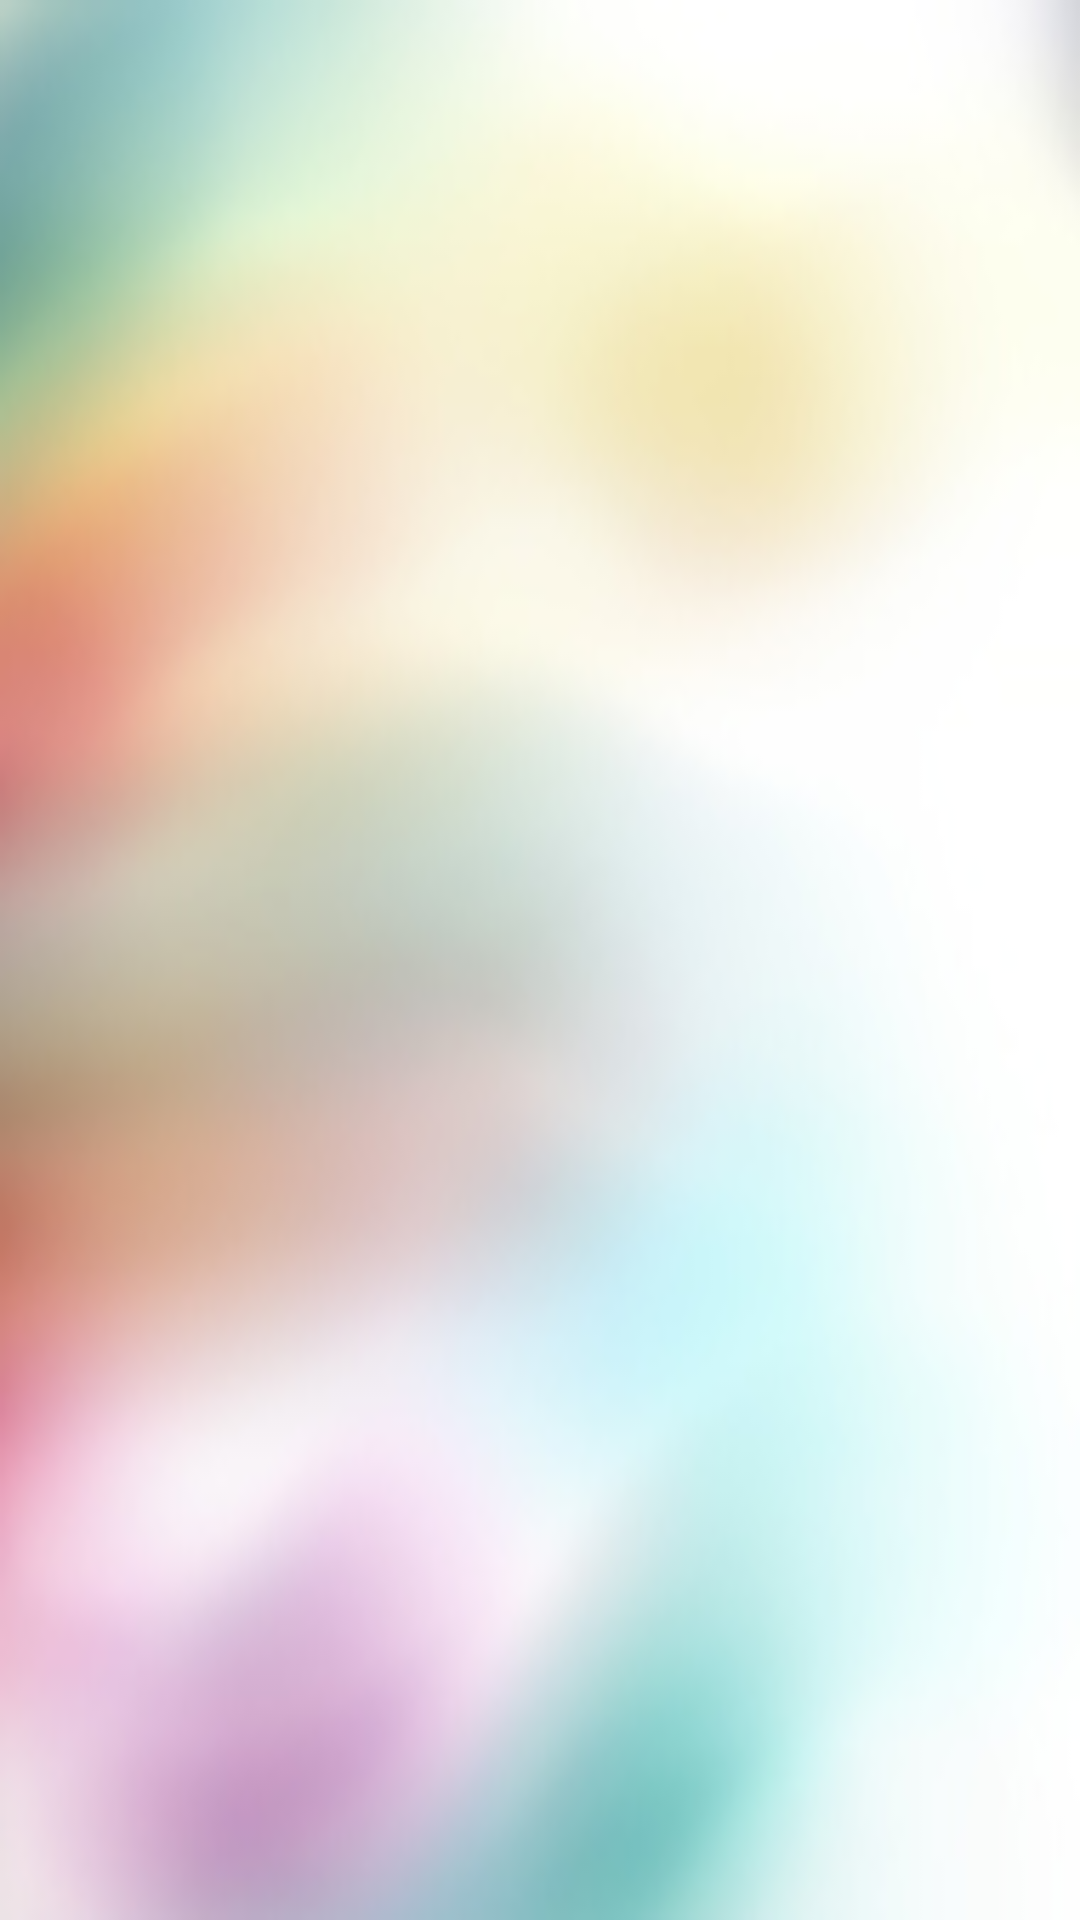

Reconstruct the res/layout file that produces this screen, plus the resources it refers to.
<!-- AndroidManifest.xml: application theme AppTheme -->
<!-- res/layout/activity_main.xml -->
<android.support.v4.view.ViewPager xmlns:android="http://schemas.android.com/apk/res/android"
    android:id="@+id/pager"
    android:layout_width="match_parent"
    android:layout_height="match_parent"
    android:background="@drawable/blurred2"
    >
</android.support.v4.view.ViewPager>
 
  
<!-- resources referenced by this layout -->
<resources>
  <!-- drawable backgroud_home_tab (drawable) -->
  <?xml version="1.0" encoding="utf-8"?>
      <bitmap xmlns:android="http://schemas.android.com/apk/res/android"
          android:src="@drawable/bg_swirl_pattern"
          android:tileMode="repeat" />
  <!-- drawable blurred2: jpg bitmap (drawable-mdpi, 23323 bytes) -->
  <style name="AppTheme" parent="AppBaseTheme">
          
          <item name="android:actionBarStyle">@style/ActionBar</item>
      </style>
  <style name="AppBaseTheme" parent="Theme.AppCompat.Light">
          
      </style>
  <style name="ActionBar" parent="@android:style/Widget.Holo.Light.ActionBar.Solid.Inverse">
          <item name="android:background">@color/alizarin</item>
          <item name="android:backgroundStacked">@color/silver</item>
          <item name="android:backgroundSplit">@color/alizarin</item>
      </style>
  <color name="alizarin">#e74c3c</color>
  <color name="silver">#bdc3c7</color>
</resources>
